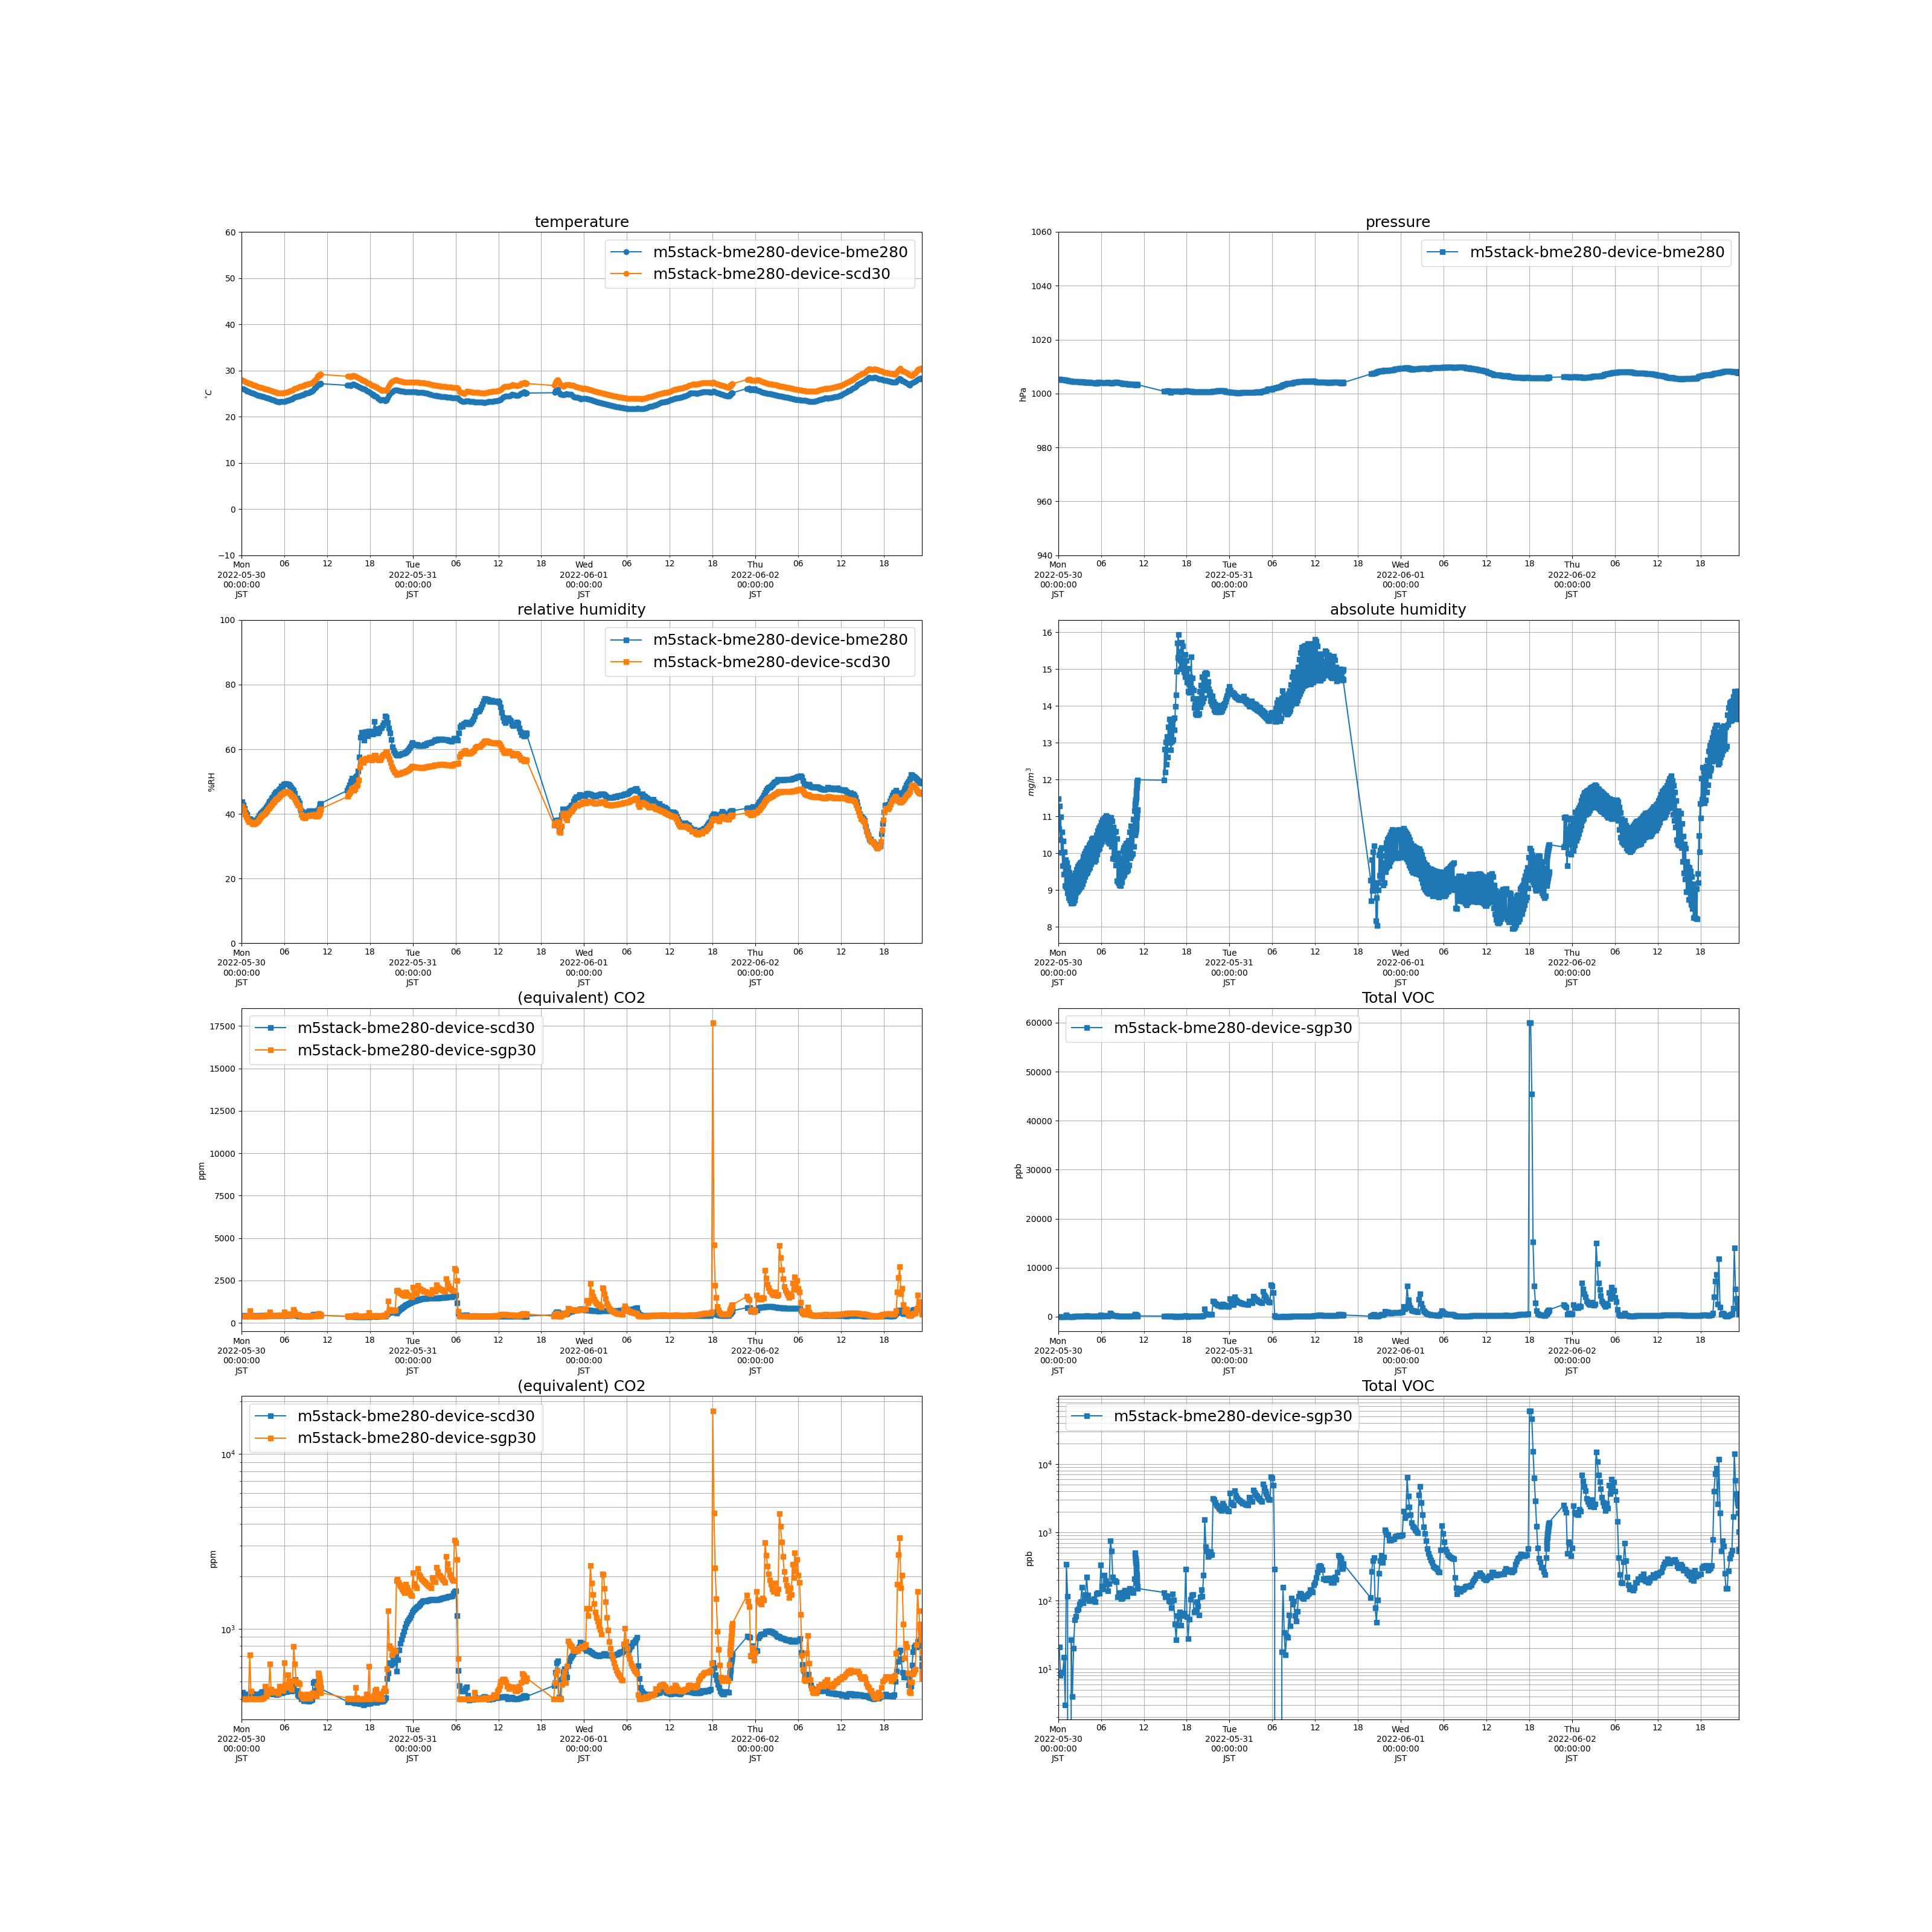

The table this chart was drawn from, first rows:
measuredAt, sensorId, temperature, humidity, pressure, tvoc, eCo2, co2, absolute_humidity
2022-05-30 00:02:00+09:00, m5stack-bme280-device-scd30, 27.93, 42.43, , , , 429.0, 11.47
2022-05-30 00:06:00+09:00, m5stack-bme280-device-bme280, 26.07, 43.7, 1005, , , , 10.66
2022-05-30 00:09:00+09:00, m5stack-bme280-device-sgp30, , , , 21.0, 400.0, , 
2022-05-30 00:12:00+09:00, m5stack-bme280-device-scd30, 27.85, 41.93, , , , 435.0, 11.28
2022-05-30 00:16:00+09:00, m5stack-bme280-device-bme280, 25.98, 42.74, 1005, , , , 10.37
2022-05-30 00:19:00+09:00, m5stack-bme280-device-sgp30, , , , 8.0, 400.0, , 
2022-05-30 00:22:00+09:00, m5stack-bme280-device-scd30, 27.71, 41.12, , , , 422.0, 10.98
2022-05-30 00:26:00+09:00, m5stack-bme280-device-bme280, 25.83, 41.67, 1005, , , , 10.02
2022-05-30 00:29:00+09:00, m5stack-bme280-device-sgp30, , , , 9.0, 400.0, , 
2022-05-30 00:32:00+09:00, m5stack-bme280-device-scd30, 27.58, 39.85, , , , 415.0, 10.57
2022-05-30 00:36:00+09:00, m5stack-bme280-device-bme280, 25.71, 40.4, 1005, , , , 9.655
2022-05-30 00:39:00+09:00, m5stack-bme280-device-sgp30, , , , 9.0, 400.0, , 
2022-05-30 00:42:00+09:00, m5stack-bme280-device-scd30, 27.48, 39.16, , , , 423.0, 10.32
2022-05-30 00:46:00+09:00, m5stack-bme280-device-bme280, 25.56, 39.78, 1005, , , , 9.432
2022-05-30 00:49:00+09:00, m5stack-bme280-device-sgp30, , , , 15.0, 400.0, , 
2022-05-30 00:52:00+09:00, m5stack-bme280-device-scd30, 27.37, 38.33, , , , 425.0, 10.04
2022-05-30 00:56:00+09:00, m5stack-bme280-device-bme280, 25.5, 38.58, 1005, , , , 9.112
2022-05-30 00:59:00+09:00, m5stack-bme280-device-sgp30, , , , 3.0, 400.0, , 
2022-05-30 01:02:00+09:00, m5stack-bme280-device-scd30, 27.26, 37.7, , , , 416.0, 9.823
2022-05-30 01:06:00+09:00, m5stack-bme280-device-bme280, 25.4, 38.6, 1005, , , , 9.065
2022-05-30 01:09:00+09:00, m5stack-bme280-device-sgp30, , , , 338.0, 713.0, , 
2022-05-30 01:12:00+09:00, m5stack-bme280-device-scd30, 27.15, 37.63, , , , 417.0, 9.746
2022-05-30 01:16:00+09:00, m5stack-bme280-device-bme280, 25.26, 38.3, 1005, , , , 8.929
2022-05-30 01:19:00+09:00, m5stack-bme280-device-sgp30, , , , 116.0, 441.0, , 
2022-05-30 01:22:00+09:00, m5stack-bme280-device-scd30, 27.04, 37.34, , , , 425.0, 9.609
2022-05-30 01:26:00+09:00, m5stack-bme280-device-bme280, 25.16, 37.89, 1005, , , , 8.784
2022-05-30 01:29:00+09:00, m5stack-bme280-device-sgp30, , , , 0.0, 400.0, , 
2022-05-30 01:32:00+09:00, m5stack-bme280-device-scd30, 26.93, 37.06, , , , 427.0, 9.481
2022-05-30 01:36:00+09:00, m5stack-bme280-device-bme280, 25.05, 37.85, 1005, , , , 8.717
2022-05-30 01:39:00+09:00, m5stack-bme280-device-sgp30, , , , 0.0, 400.0, , 
2022-05-30 01:42:00+09:00, m5stack-bme280-device-scd30, 26.81, 36.94, , , , 421.0, 9.387
2022-05-30 01:46:00+09:00, m5stack-bme280-device-bme280, 24.92, 37.8, 1005, , , , 8.644
2022-05-30 01:49:00+09:00, m5stack-bme280-device-sgp30, , , , 27.0, 400.0, , 
2022-05-30 01:52:00+09:00, m5stack-bme280-device-scd30, 26.74, 37.11, , , , 424.0, 9.394
2022-05-30 01:56:00+09:00, m5stack-bme280-device-bme280, 24.85, 37.93, 1004, , , , 8.64
2022-05-30 01:59:00+09:00, m5stack-bme280-device-sgp30, , , , 4.0, 400.0, , 
2022-05-30 02:02:00+09:00, m5stack-bme280-device-scd30, 26.62, 37.2, , , , 416.0, 9.353
2022-05-30 02:06:00+09:00, m5stack-bme280-device-bme280, 24.75, 38.26, 1004, , , , 8.665
2022-05-30 02:09:00+09:00, m5stack-bme280-device-sgp30, , , , 20.0, 400.0, , 
2022-05-30 02:12:00+09:00, m5stack-bme280-device-scd30, 26.54, 37.53, , , , 417.0, 9.394
2022-05-30 02:16:00+09:00, m5stack-bme280-device-bme280, 24.65, 38.72, 1004, , , , 8.718
2022-05-30 02:19:00+09:00, m5stack-bme280-device-sgp30, , , , 52.0, 400.0, , 
2022-05-30 02:22:00+09:00, m5stack-bme280-device-scd30, 26.46, 38, , , , 424.0, 9.468
2022-05-30 02:26:00+09:00, m5stack-bme280-device-bme280, 24.58, 39.38, 1004, , , , 8.834
2022-05-30 02:29:00+09:00, m5stack-bme280-device-sgp30, , , , 59.0, 400.0, , 
2022-05-30 02:32:00+09:00, m5stack-bme280-device-scd30, 26.39, 38.52, , , , 425.0, 9.563
2022-05-30 02:36:00+09:00, m5stack-bme280-device-bme280, 24.5, 40.02, 1004, , , , 8.936
2022-05-30 02:39:00+09:00, m5stack-bme280-device-sgp30, , , , 72.0, 400.0, , 
2022-05-30 02:42:00+09:00, m5stack-bme280-device-scd30, 26.32, 39.02, , , , 431.0, 9.65
2022-05-30 02:46:00+09:00, m5stack-bme280-device-bme280, 24.41, 40.38, 1004, , , , 8.973
2022-05-30 02:49:00+09:00, m5stack-bme280-device-sgp30, , , , 76.0, 400.0, , 
2022-05-30 02:52:00+09:00, m5stack-bme280-device-scd30, 26.24, 39.4, , , , 438.0, 9.699
2022-05-30 02:56:00+09:00, m5stack-bme280-device-bme280, 24.34, 40.74, 1004, , , , 9.015
2022-05-30 02:59:00+09:00, m5stack-bme280-device-sgp30, , , , 89.0, 402.0, , 
2022-05-30 03:02:00+09:00, m5stack-bme280-device-scd30, 26.15, 39.75, , , , 439.0, 9.74
2022-05-30 03:06:00+09:00, m5stack-bme280-device-bme280, 24.27, 41.12, 1004, , , , 9.064
2022-05-30 03:09:00+09:00, m5stack-bme280-device-sgp30, , , , 96.0, 406.0, , 
2022-05-30 03:12:00+09:00, m5stack-bme280-device-scd30, 26.06, 40.02, , , , 440.0, 9.753
2022-05-30 03:16:00+09:00, m5stack-bme280-device-bme280, 24.16, 41.53, 1004, , , , 9.098
2022-05-30 03:19:00+09:00, m5stack-bme280-device-sgp30, , , , 156.0, 471.0, , 
... 1,702 more rows
